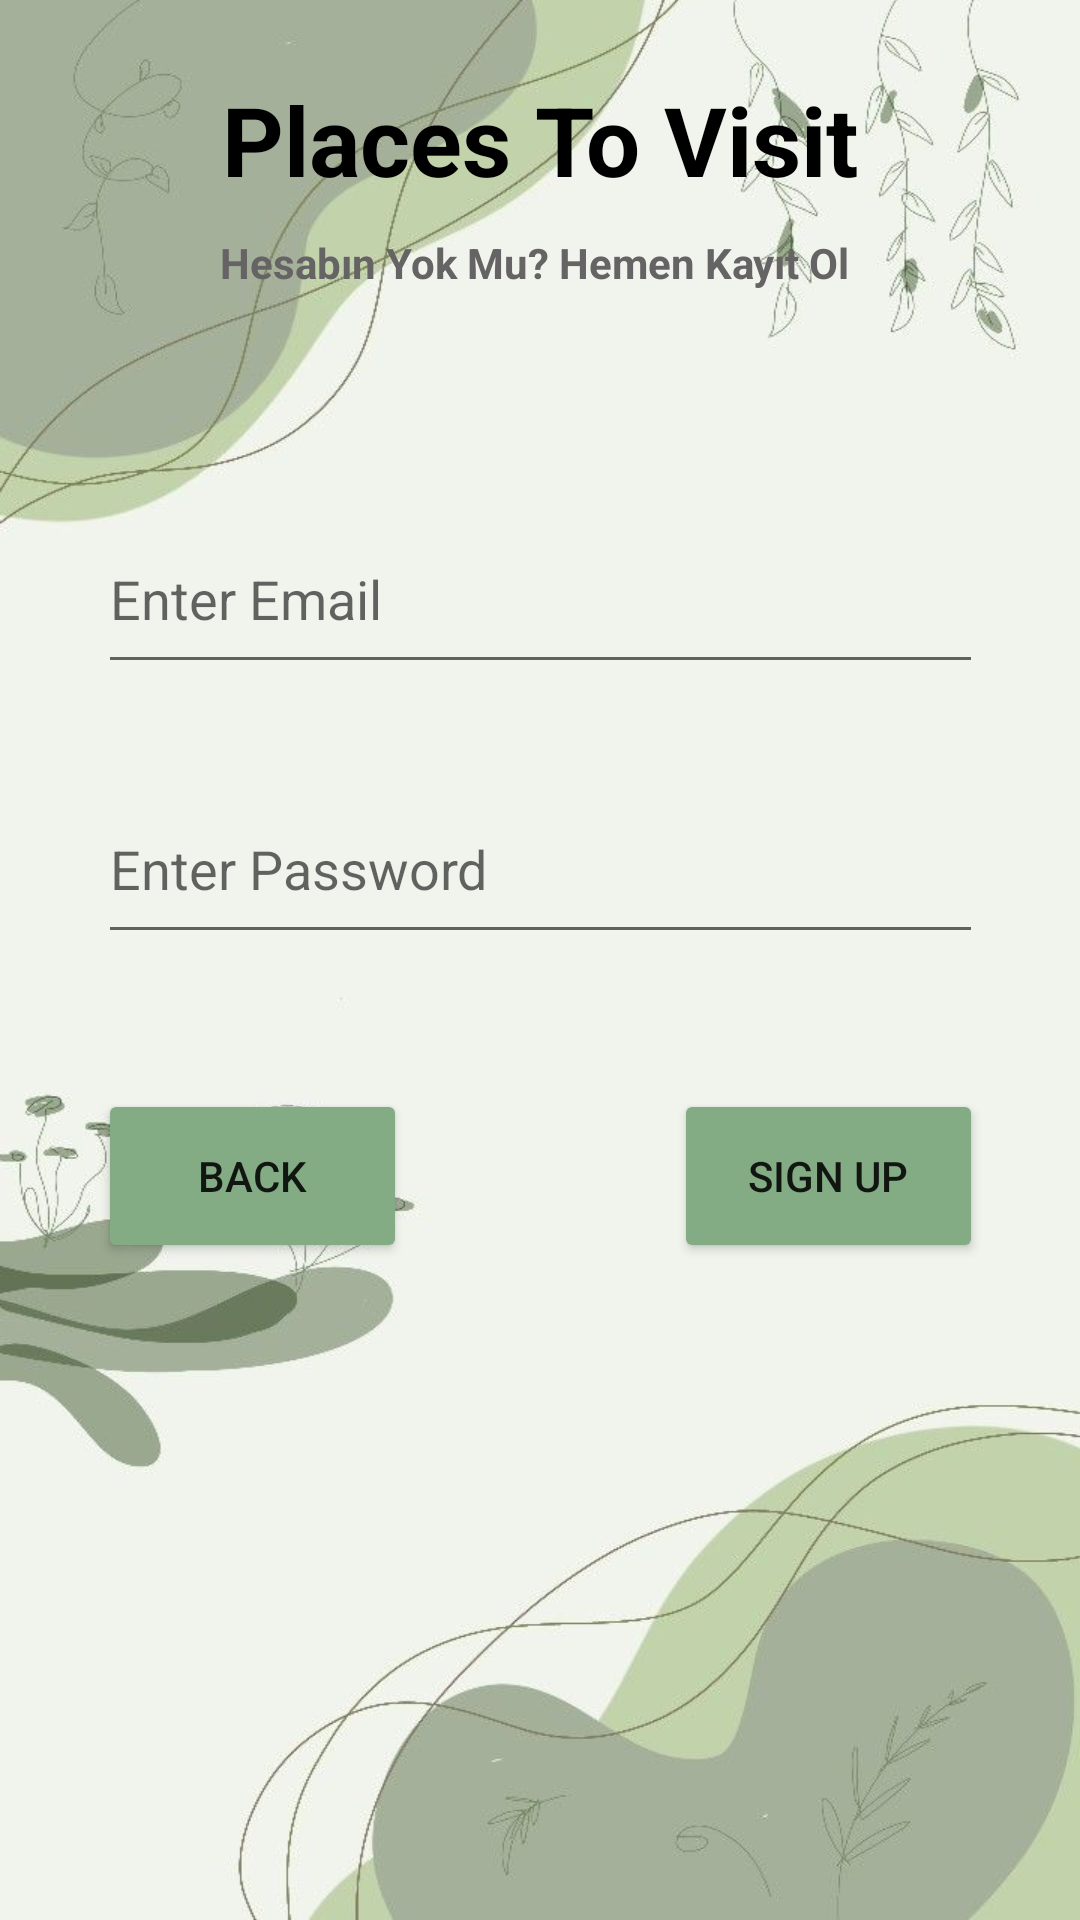

Reconstruct the res/layout file that produces this screen, plus the resources it refers to.
<!-- AndroidManifest.xml: application theme Theme.Orhan_Ucar_Odev9 -->
<!-- res/layout/activity_register.xml -->
<?xml version="1.0" encoding="utf-8"?>
<androidx.constraintlayout.widget.ConstraintLayout xmlns:android="http://schemas.android.com/apk/res/android"
    xmlns:app="http://schemas.android.com/apk/res-auto"
    xmlns:tools="http://schemas.android.com/tools"
    android:layout_width="match_parent"
    android:layout_height="match_parent"
    android:background="@drawable/bggg"
    tools:context=".view.RegisterActivity">

    <TextView
        android:id="@+id/textView2"
        android:layout_width="wrap_content"
        android:layout_height="wrap_content"
        android:layout_marginTop="25dp"
        android:text="Places To Visit"
        android:textColor="@color/black"
        android:textSize="32sp"
        android:textStyle="bold"
        app:layout_constraintEnd_toEndOf="parent"
        app:layout_constraintStart_toStartOf="parent"
        app:layout_constraintTop_toTopOf="parent" />

    <TextView
        android:id="@+id/textView3"
        android:layout_width="wrap_content"
        android:layout_height="wrap_content"
        android:layout_marginTop="10dp"
        android:text="Hesabın Yok Mu? Hemen Kayıt Ol "
        android:textStyle="bold"
        android:textColor="#656363"
        app:layout_constraintEnd_toEndOf="parent"
        app:layout_constraintStart_toStartOf="parent"
        app:layout_constraintTop_toBottomOf="@+id/textView2" />

    <EditText
        android:id="@+id/emailText"
        android:layout_width="295dp"
        android:layout_height="60dp"
        android:layout_marginTop="90dp"
        android:ems="10"
        android:hint="Enter Email"
        android:inputType="textEmailAddress"
        app:layout_constraintEnd_toEndOf="parent"
        app:layout_constraintStart_toStartOf="parent"
        app:layout_constraintTop_toTopOf="@+id/textView3" />

    <EditText
        android:id="@+id/passwordText"
        android:layout_width="295dp"
        android:layout_height="60dp"
        android:layout_marginTop="30dp"
        android:ems="10"
        android:hint="Enter Password"
        android:inputType="textPassword"
        app:layout_constraintEnd_toEndOf="parent"
        app:layout_constraintStart_toStartOf="parent"
        app:layout_constraintTop_toBottomOf="@+id/emailText" />

    <Button
        android:id="@+id/registerButton"
        android:layout_width="103dp"
        android:layout_height="58dp"
        android:layout_marginTop="45dp"
        android:backgroundTint="#FF83AC85"
        android:onClick="registerClicked"
        android:text="Sıgn Up"
        app:layout_constraintEnd_toEndOf="@+id/passwordText"
        app:layout_constraintTop_toBottomOf="@+id/passwordText" />

    <Button
        android:id="@+id/BackButton"
        android:layout_width="103dp"
        android:layout_height="58dp"
        android:layout_marginTop="45dp"
        android:backgroundTint="#FF83AC85"
        android:onClick="backClicked"
        android:text="Back"
        app:layout_constraintStart_toStartOf="@+id/passwordText"
        app:layout_constraintTop_toBottomOf="@+id/passwordText" />

</androidx.constraintlayout.widget.ConstraintLayout>
<!-- resources referenced by this layout -->
<resources>
  <color name="black">#FF000000</color>
  <!-- drawable bggg: jpg bitmap (drawable, 41574 bytes) -->
  <style name="Theme.Orhan_Ucar_Odev9" parent="Theme.MaterialComponents.DayNight.NoActionBar">
          <item name="android:windowLightStatusBar">true</item>
          
          <item name="colorPrimary">@color/purple_500</item>
          <item name="colorPrimaryVariant">@color/purple_700</item>
          <item name="colorOnPrimary">@color/white</item>
          
          <item name="colorSecondary">@color/teal_200</item>
          <item name="colorSecondaryVariant">@color/teal_700</item>
          <item name="colorOnSecondary">@color/black</item>
          
          <item name="android:statusBarColor">@color/header</item>
          
      </style>
  <color name="purple_500">#FF6200EE</color>
  <color name="purple_700">#FF3700B3</color>
  <color name="white">#FFFFFFFF</color>
  <color name="teal_200">#FF03DAC5</color>
  <color name="teal_700">#FF018786</color>
  <color name="header">#FF83AC85</color>
</resources>
